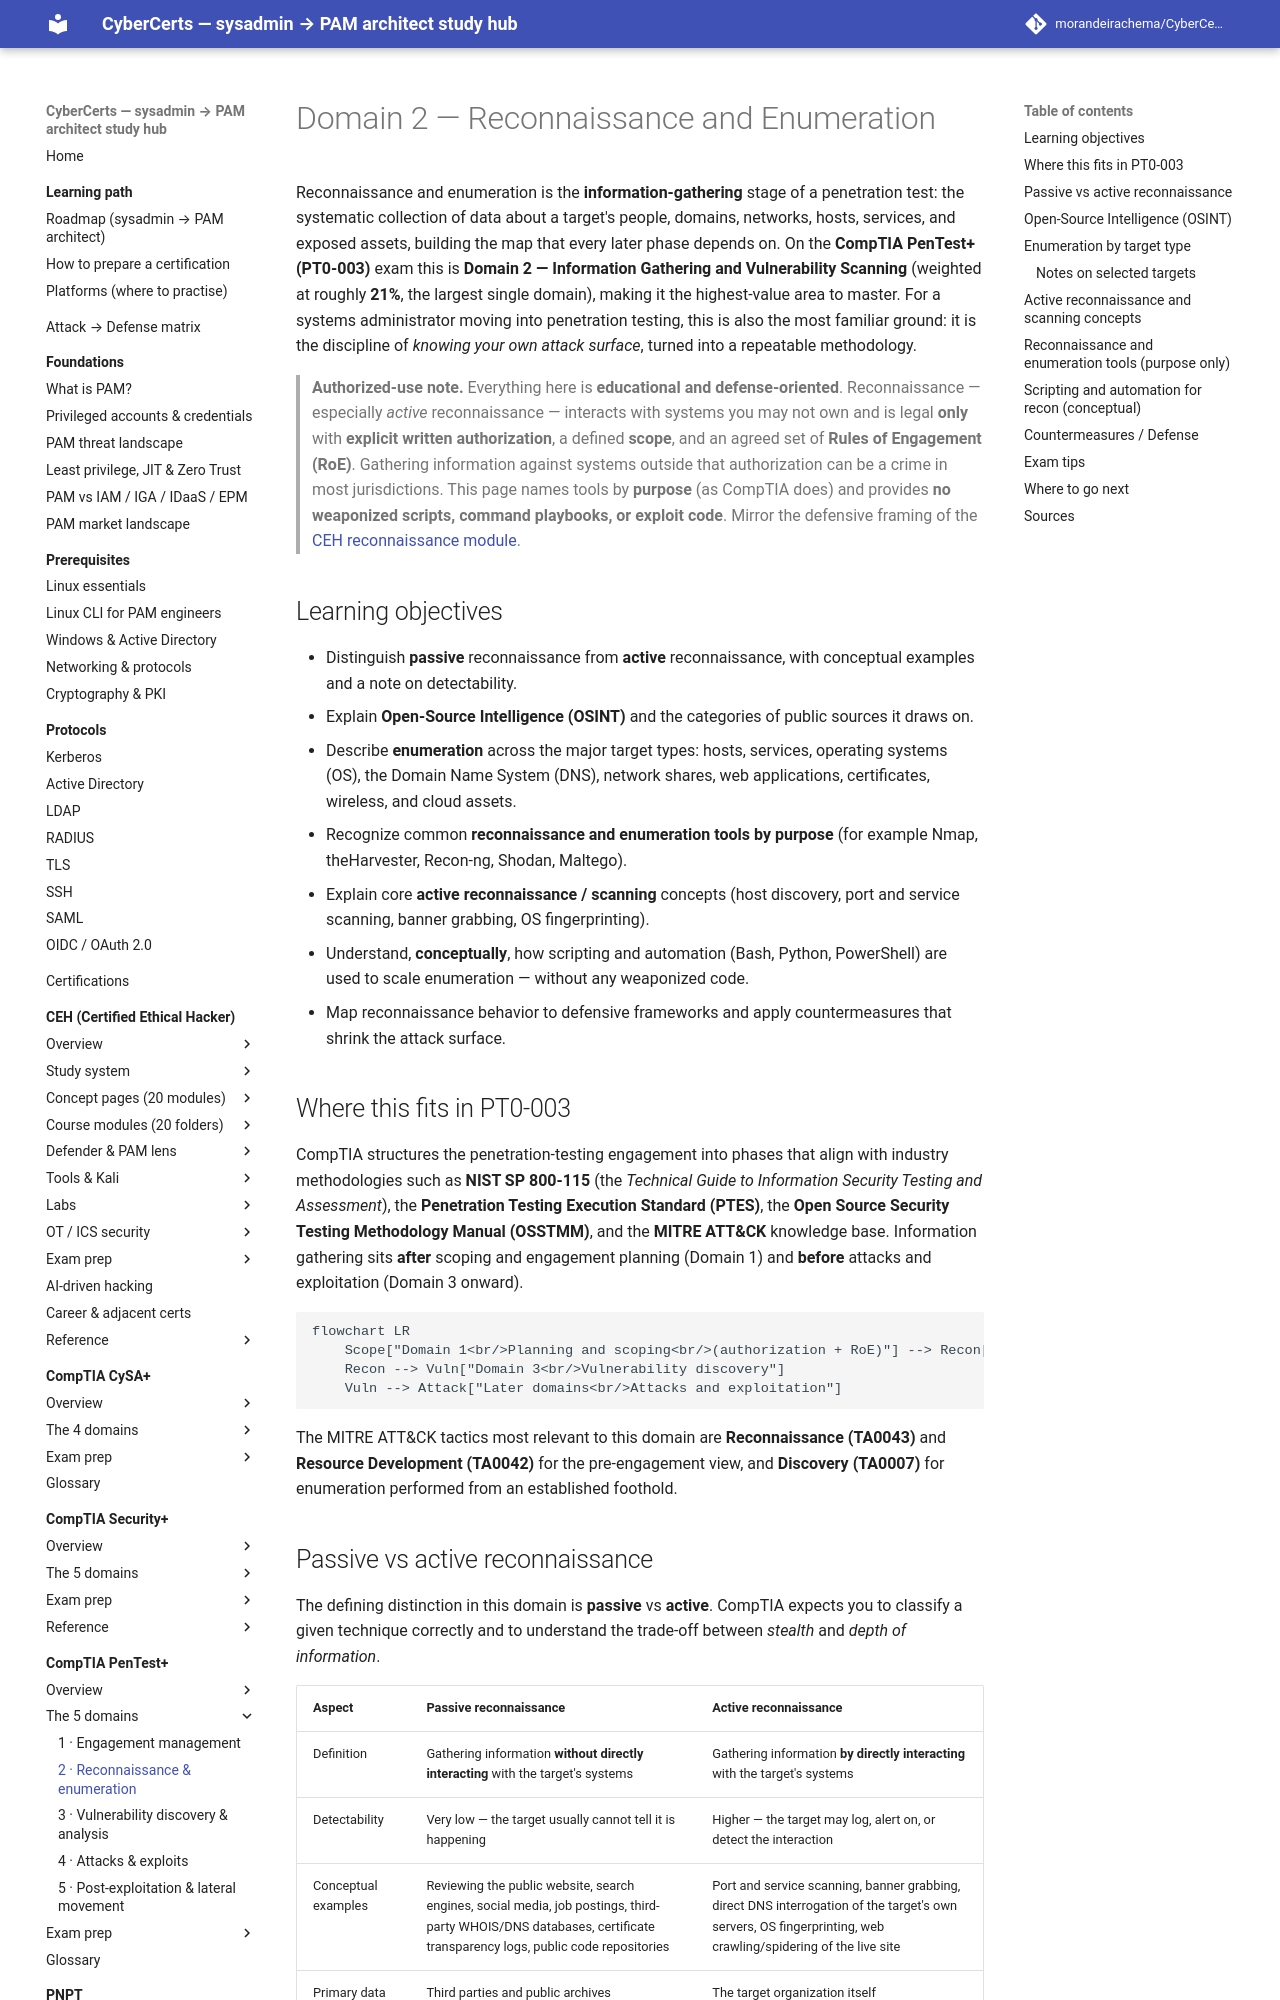

repository: morandeirachema/CyberCerts · page: certs/pentest-plus/domains/02-reconnaissance-and-enumeration/index.html · generator: mkdocs

# Domain 2 — Reconnaissance and Enumeration

Reconnaissance and enumeration is the **information-gathering** stage of a penetration test: the systematic collection of data about a target's people, domains, networks, hosts, services, and exposed assets, building the map that every later phase depends on. On the **CompTIA PenTest+ (PT0-003)** exam this is **Domain 2 — Information Gathering and Vulnerability Scanning** (weighted at roughly **21%**, the largest single domain), making it the highest-value area to master. For a systems administrator moving into penetration testing, this is also the most familiar ground: it is the discipline of *knowing your own attack surface*, turned into a repeatable methodology.

> **Authorized-use note.** Everything here is **educational and defense-oriented**. Reconnaissance — especially *active* reconnaissance — interacts with systems you may not own and is legal **only** with **explicit written authorization**, a defined **scope**, and an agreed set of **Rules of Engagement (RoE)**. Gathering information against systems outside that authorization can be a crime in most jurisdictions. This page names tools by **purpose** (as CompTIA does) and provides **no weaponized scripts, command playbooks, or exploit code**. Mirror the defensive framing of the [CEH reconnaissance module](../../ceh/domains/02-footprinting-and-reconnaissance.md).

## Learning objectives

- Distinguish **passive** reconnaissance from **active** reconnaissance, with conceptual examples and a note on detectability.
- Explain **Open-Source Intelligence (OSINT)** and the categories of public sources it draws on.
- Describe **enumeration** across the major target types: hosts, services, operating systems (OS), the Domain Name System (DNS), network shares, web applications, certificates, wireless, and cloud assets.
- Recognize common **reconnaissance and enumeration tools by purpose** (for example Nmap, theHarvester, Recon-ng, Shodan, Maltego).
- Explain core **active reconnaissance / scanning** concepts (host discovery, port and service scanning, banner grabbing, OS fingerprinting).
- Understand, **conceptually**, how scripting and automation (Bash, Python, PowerShell) are used to scale enumeration — without any weaponized code.
- Map reconnaissance behavior to defensive frameworks and apply countermeasures that shrink the attack surface.

## Where this fits in PT0-003

CompTIA structures the penetration-testing engagement into phases that align with industry methodologies such as **NIST SP 800-115** (the *Technical Guide to Information Security Testing and Assessment*), the **Penetration Testing Execution Standard (PTES)**, the **Open Source Security Testing Methodology Manual (OSSTMM)**, and the **MITRE ATT&CK** knowledge base. Information gathering sits **after** scoping and engagement planning (Domain 1) and **before** attacks and exploitation (Domain 3 onward).

```mermaid
flowchart LR
    Scope["Domain 1<br/>Planning and scoping<br/>(authorization + RoE)"] --> Recon["Domain 2<br/>Recon and enumeration"]
    Recon --> Vuln["Domain 3<br/>Vulnerability discovery"]
    Vuln --> Attack["Later domains<br/>Attacks and exploitation"]
```

The MITRE ATT&CK tactics most relevant to this domain are **Reconnaissance (TA0043)** and **Resource Development (TA0042)** for the pre-engagement view, and **Discovery (TA0007)** for enumeration performed from an established foothold.
